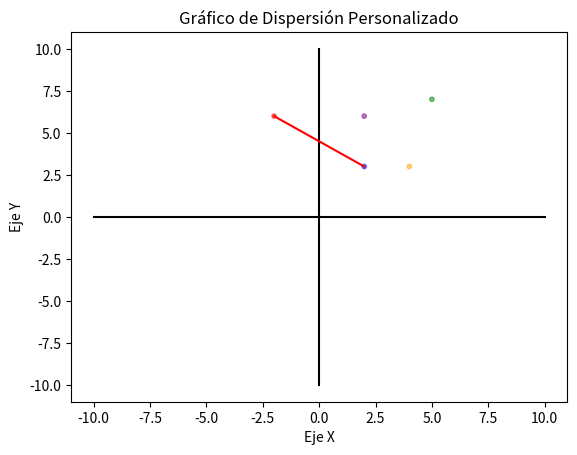

Python code for this plot:
import numpy as np
import matplotlib.pyplot as plt


#----EJEMPLOS DE PLOTEAR
plt.plot([-10, 10], [0,0], color = 'black')
plt.plot([0,0], [-10, 10], color = 'black')

#plt.plot([4.9, 5], [0,0], color = 'red')
#plt.plot([1, 2, 3, 4], [1, 4, 9, 16], 'ro')
#ax = plt.axis((0, 6, 0, 20))


#---EJEMPLO PUNTOS
x = [-2, 2, 5, 2, 4]
y = [6, 3, 7, 6, 3]
colors = ['red', 'blue', 'green', 'purple', 'orange']
sizes = [10]


#--------------------- Crear el gráfico de dispersión
plt.scatter(x, y, c=colors, s=sizes, alpha=0.5)
plt.plot([x[0], x[1]], [y[0], y[1]], color  = 'red')

#--------------------- Añadir títulos y etiquetas
plt.title("Gráfico de Dispersión Personalizado")
plt.xlabel("Eje X")
plt.ylabel("Eje Y")
plt.show()
